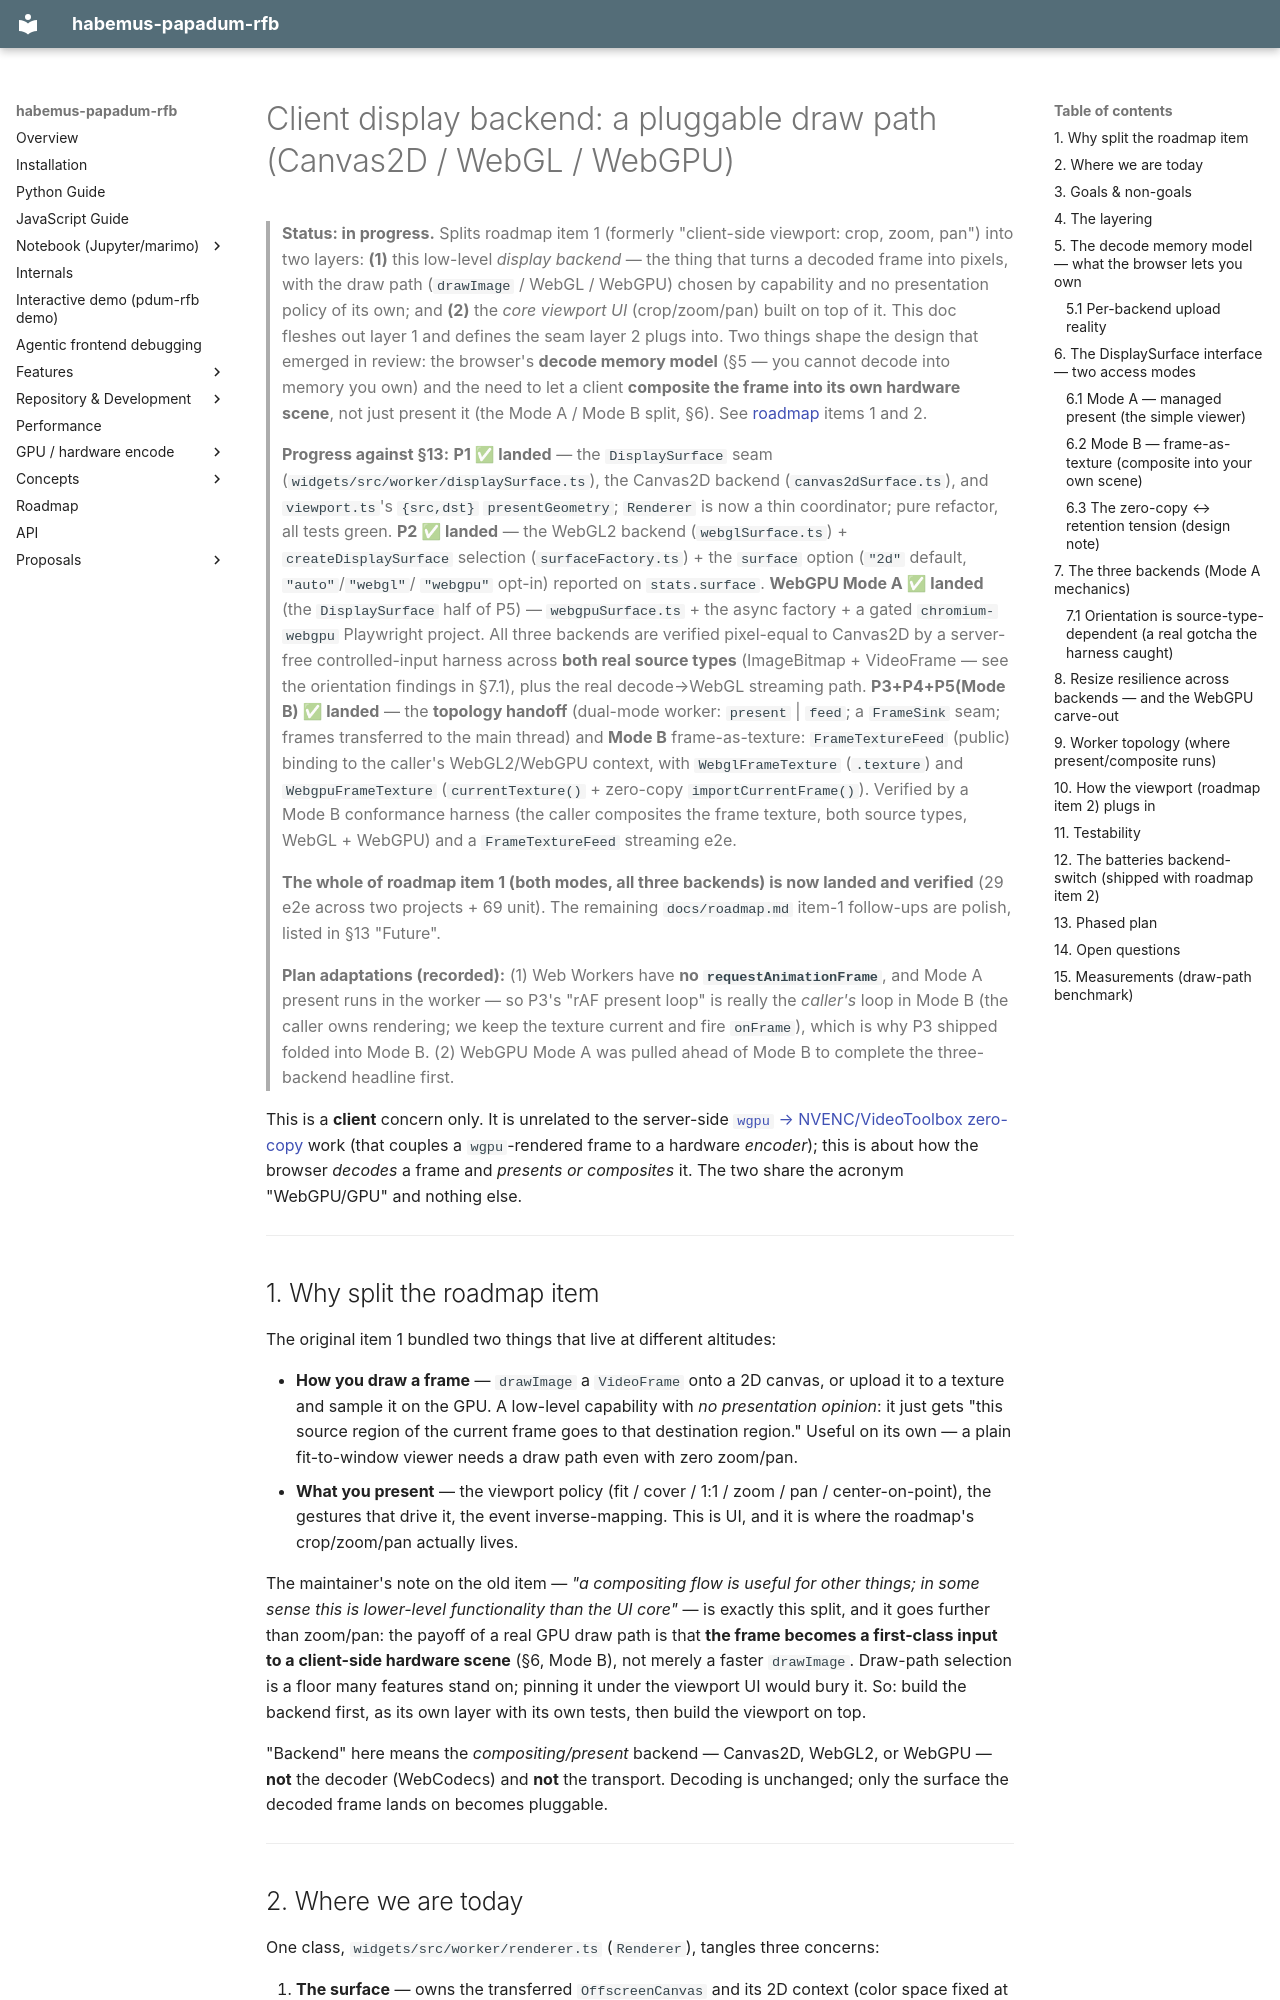

repository: habemus-papadum/pdum_rfb · page: proposals/active/client_display_backend/index.html · generator: mkdocs

# Client display backend: a pluggable draw path (Canvas2D / WebGL / WebGPU)

> **Status: in progress.** Splits roadmap item 1 (formerly "client-side viewport:
> crop, zoom, pan") into two layers: **(1)** this low-level *display backend* — the
> thing that turns a decoded frame into pixels, with the draw path (`drawImage` /
> WebGL / WebGPU) chosen by capability and no presentation policy of its own; and
> **(2)** the *core viewport UI* (crop/zoom/pan) built on top of it. This doc fleshes
> out layer 1 and defines the seam layer 2 plugs into. Two things shape the design
> that emerged in review: the browser's **decode memory model** (§5 — you cannot
> decode into memory you own) and the need to let a client **composite the frame into
> its own hardware scene**, not just present it (the Mode A / Mode B split, §6). See
> [roadmap](../../roadmap.md) items 1 and 2.
>
> **Progress against §13:** **P1 ✅ landed** — the `DisplaySurface` seam
> (`widgets/src/worker/displaySurface.ts`), the Canvas2D backend
> (`canvas2dSurface.ts`), and `viewport.ts`'s `{src,dst}` `presentGeometry`; `Renderer`
> is now a thin coordinator; pure refactor, all tests green. **P2 ✅ landed** — the
> WebGL2 backend (`webglSurface.ts`) + `createDisplaySurface` selection
> (`surfaceFactory.ts`) + the `surface` option (`"2d"` default, `"auto"`/`"webgl"`/
> `"webgpu"` opt-in) reported on `stats.surface`. **WebGPU Mode A ✅ landed** (the
> `DisplaySurface` half of P5) — `webgpuSurface.ts` + the async factory + a gated
> `chromium-webgpu` Playwright project. All three backends are verified pixel-equal to
> Canvas2D by a server-free controlled-input harness across **both real source types**
> (ImageBitmap + VideoFrame — see the orientation findings in §7.1), plus the real
> decode→WebGL streaming path. **P3+P4+P5(Mode B) ✅ landed** — the **topology handoff**
> (dual-mode worker: `present` | `feed`; a `FrameSink` seam; frames transferred to the
> main thread) and **Mode B** frame-as-texture: `FrameTextureFeed` (public) binding to
> the caller's WebGL2/WebGPU context, with `WebglFrameTexture` (`.texture`) and
> `WebgpuFrameTexture` (`currentTexture()` + zero-copy `importCurrentFrame()`). Verified
> by a Mode B conformance harness (the caller composites the frame texture, both source
> types, WebGL + WebGPU) and a `FrameTextureFeed` streaming e2e.
>
> **The whole of roadmap item 1 (both modes, all three backends) is now landed and
> verified** (29 e2e across two projects + 69 unit). The remaining `docs/roadmap.md`
> item-1 follow-ups are polish, listed in §13 "Future".
>
> **Plan adaptations (recorded):** (1) Web Workers have **no `requestAnimationFrame`**,
> and Mode A present runs in the worker — so P3's "rAF present loop" is really the
> *caller's* loop in Mode B (the caller owns rendering; we keep the texture current and
> fire `onFrame`), which is why P3 shipped folded into Mode B. (2) WebGPU Mode A was
> pulled ahead of Mode B to complete the three-backend headline first.

This is a **client** concern only. It is unrelated to the server-side
[`wgpu` → NVENC/VideoToolbox zero-copy](wgpu_nvenc_zerocopy.md) work (that couples a
`wgpu`-rendered frame to a hardware *encoder*); this is about how the browser
*decodes* a frame and *presents or composites* it. The two share the acronym
"WebGPU/GPU" and nothing else.

---

## 1. Why split the roadmap item

The original item 1 bundled two things that live at different altitudes:

- **How you draw a frame** — `drawImage` a `VideoFrame` onto a 2D canvas, or upload
  it to a texture and sample it on the GPU. A low-level capability with *no
  presentation opinion*: it just gets "this source region of the current frame goes
  to that destination region." Useful on its own — a plain fit-to-window viewer needs
  a draw path even with zero zoom/pan.
- **What you present** — the viewport policy (fit / cover / 1:1 / zoom / pan /
  center-on-point), the gestures that drive it, the event inverse-mapping. This is UI,
  and it is where the roadmap's crop/zoom/pan actually lives.

The maintainer's note on the old item — *"a compositing flow is useful for other
things; in some sense this is lower-level functionality than the UI core"* — is
exactly this split, and it goes further than zoom/pan: the payoff of a real GPU draw
path is that **the frame becomes a first-class input to a client-side hardware scene**
(§6, Mode B), not merely a faster `drawImage`. Draw-path selection is a floor many
features stand on; pinning it under the viewport UI would bury it. So: build the
backend first, as its own layer with its own tests, then build the viewport on top.

"Backend" here means the *compositing/present* backend — Canvas2D, WebGL2, or WebGPU —
**not** the decoder (WebCodecs) and **not** the transport. Decoding is unchanged; only
the surface the decoded frame lands on becomes pluggable.

---
